Image classification data set "split" (Jeyaditya/1000406_Jeyaditya_AIY2_Machine_learning_Fall_detector_FA2 on GitHub). Class labels (5): fall, normal, sitting, standing, walking.

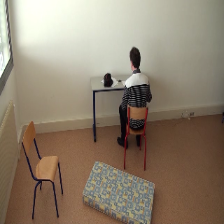
Label: normal

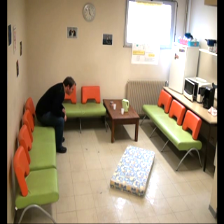
Label: sitting

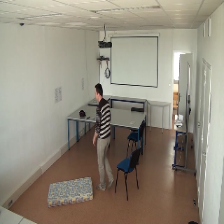
Label: standing

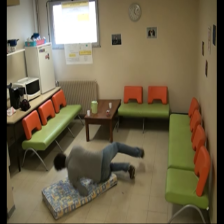
Label: fall

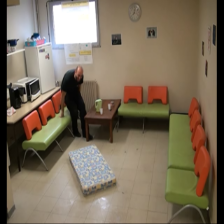
Label: normal

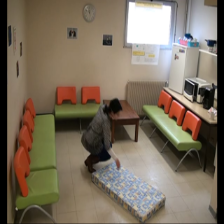
Label: fall
